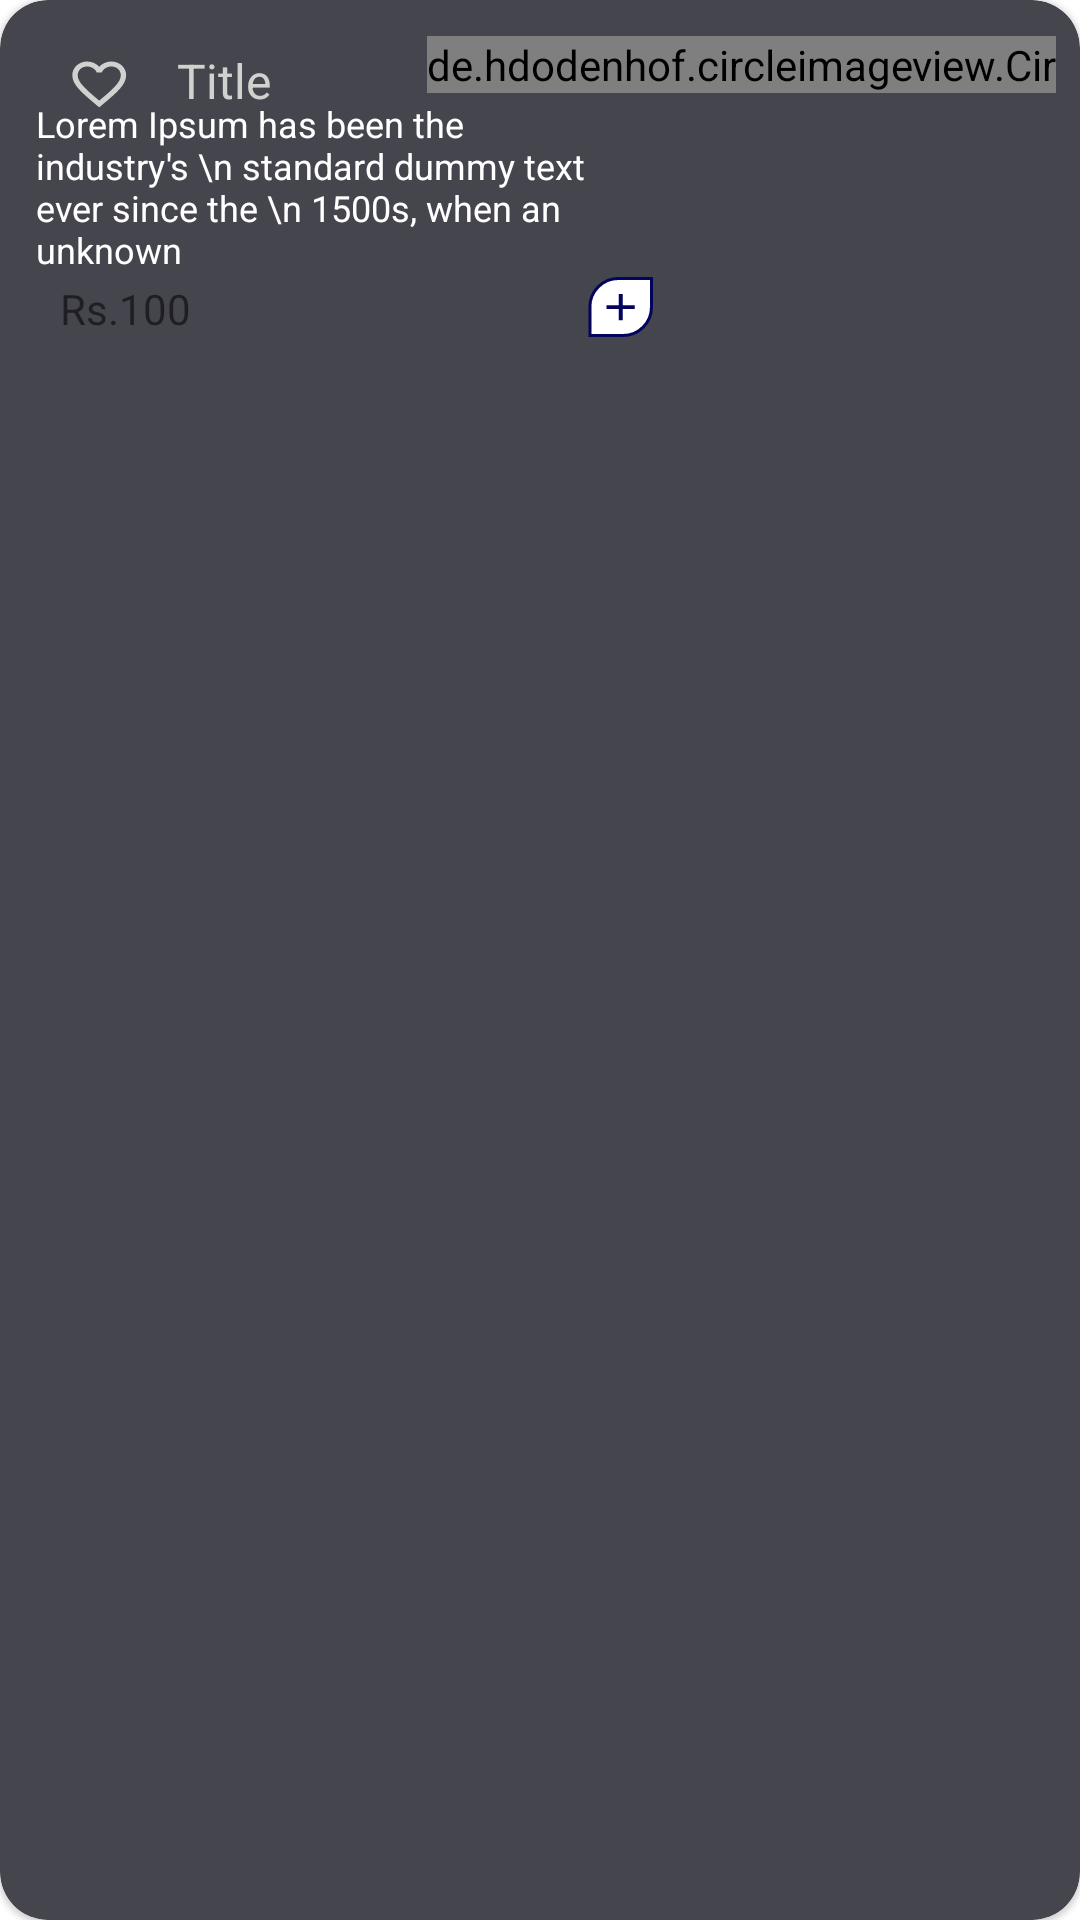

Layout XML and referenced resources for this Android screen:
<!-- AndroidManifest.xml: application theme Theme.Rantish -->
<!-- res/layout/car_item_layout.xml -->
<?xml version="1.0" encoding="utf-8"?>
<com.google.android.material.card.MaterialCardView xmlns:android="http://schemas.android.com/apk/res/android"
    xmlns:app="http://schemas.android.com/apk/res-auto"
    xmlns:tools="http://schemas.android.com/tools"
    android:backgroundTint="#45454D"
    android:layout_width="wrap_content"
    app:cardCornerRadius="16dp"
    android:layout_margin="6dp"
    android:layout_height="wrap_content">

    <androidx.constraintlayout.widget.ConstraintLayout
        android:layout_width="match_parent"
        android:padding="8dp"
        android:id="@+id/root"
        android:layout_height="match_parent">

        <ImageView
            android:id="@+id/imageView12"
            android:layout_width="wrap_content"
            android:layout_height="wrap_content"
            android:layout_marginStart="16dp"
            android:layout_marginTop="12dp"
            app:layout_constraintStart_toStartOf="parent"
            app:layout_constraintTop_toTopOf="parent"
            app:srcCompat="@drawable/heart" />

        <TextView
            android:id="@+id/title"
            android:layout_width="wrap_content"
            android:layout_height="wrap_content"
            android:layout_marginStart="16dp"
            android:layout_marginTop="8dp"
            android:text="Title"
            android:maxLength="15"
            android:textColor="#CFD2CF"
            android:textSize="16dp"
            app:layout_constraintStart_toEndOf="@+id/imageView12"
            app:layout_constraintTop_toTopOf="parent" />

        <de.hdodenhof.circleimageview.CircleImageView
            android:id="@+id/circleImageView"
            android:layout_width="wrap_content"
            android:layout_height="wrap_content"
            android:layout_marginStart="52dp"
            android:layout_marginTop="4dp"
            android:src="@drawable/car_image"
            app:layout_constraintStart_toEndOf="@+id/title"
            app:layout_constraintTop_toTopOf="parent" />

        <TextView
            android:id="@+id/textView22"
            android:layout_width="194dp"
            android:layout_height="wrap_content"
            android:layout_marginStart="4dp"
            android:layout_marginTop="2dp"
            android:maxLength="100"
            android:singleLine="false"
            android:text="Lorem Ipsum has been the industry's \n
standard dummy text ever since the \n
1500s, when an unknown printer took "
            android:textColor="@color/white"
            android:textSize="12dp"
            app:layout_constraintStart_toStartOf="parent"
            app:layout_constraintTop_toBottomOf="@+id/circleImageView" />

        <ImageView
            android:id="@+id/imageView13"
            android:layout_width="wrap_content"
            android:layout_height="wrap_content"
            android:layout_marginStart="132dp"
            app:layout_constraintBottom_toBottomOf="@+id/textView23"
            app:layout_constraintStart_toEndOf="@+id/textView23"
            app:srcCompat="@drawable/button_shape" />

        <TextView
            android:id="@+id/textView23"
            android:layout_width="wrap_content"
            android:layout_height="wrap_content"
            android:layout_marginStart="12dp"
            android:layout_marginTop="2dp"
            android:text="Rs.100"
            android:textColor="@color/grey"
            app:layout_constraintStart_toStartOf="parent"
            app:layout_constraintTop_toBottomOf="@+id/textView22" />
    </androidx.constraintlayout.widget.ConstraintLayout>

</com.google.android.material.card.MaterialCardView>
<!-- resources referenced by this layout -->
<resources>
  <color name="white">#FFFFFFFF</color>
  <!-- drawable button_shape (drawable) -->
  <vector xmlns:android="http://schemas.android.com/apk/res/android"
      android:width="22dp"
      android:height="20dp"
      android:viewportWidth="22"
      android:viewportHeight="20">
    <path
        android:strokeWidth="1"
        android:pathData="M10.462,0.5H21.5V10C21.5,15.247 17.247,19.5 12,19.5H0.962V10C0.962,4.753 5.215,0.5 10.462,0.5Z"
        android:fillColor="#ffffff"
        android:strokeColor="#03045E"/>
    <group>
      <clip-path
          android:pathData="M3.154,2.5h16.154v15h-16.154z"/>
      <path
          android:pathData="M15.942,10.625H11.904V14.375H10.558V10.625H6.519V9.375H10.558V5.625H11.904V9.375H15.942V10.625Z"
          android:fillColor="#03045E"/>
    </group>
  </vector>
  <!-- drawable car_image: png bitmap (drawable-v24, 8485 bytes) -->
  <!-- drawable heart (drawable) -->
  <vector xmlns:android="http://schemas.android.com/apk/res/android"
      android:width="19dp"
      android:height="16dp"
      android:viewportWidth="19"
      android:viewportHeight="16">
    <path
        android:pathData="M13.115,0.5C11.554,0.5 10.055,1.175 9.077,2.242C8.099,1.175 6.6,0.5 5.038,0.5C2.274,0.5 0.103,2.517 0.103,5.083C0.103,8.233 3.154,10.8 7.776,14.7L9.077,15.792L10.378,14.692C15,10.8 18.051,8.233 18.051,5.083C18.051,2.517 15.88,0.5 13.115,0.5ZM9.167,13.458L9.077,13.542L8.987,13.458C4.715,9.867 1.897,7.492 1.897,5.083C1.897,3.417 3.244,2.167 5.038,2.167C6.421,2.167 7.767,2.992 8.242,4.133H9.921C10.387,2.992 11.733,2.167 13.115,2.167C14.91,2.167 16.256,3.417 16.256,5.083C16.256,7.492 13.439,9.867 9.167,13.458Z"
        android:fillColor="#CFD2CF"/>
  </vector>
  <style name="Theme.Rantish" parent="Theme.MaterialComponents.DayNight.NoActionBar">
          
          <item name="colorPrimary">@color/red</item>
          <item name="colorPrimaryVariant">@color/purple_500</item>
          <item name="colorOnPrimary">@color/white</item>
          
          <item name="colorSecondary">@color/teal_200</item>
          <item name="colorSecondaryVariant">@color/teal_700</item>
          <item name="colorOnSecondary">@color/black</item>
          
          <item name="android:statusBarColor">?attr/colorPrimaryVariant</item>
          
      </style>
  <color name="red">#EB1D36</color>
  <color name="purple_500">#FF6200EE</color>
  <color name="teal_200">#FF03DAC5</color>
  <color name="teal_700">#FF018786</color>
  <color name="black">#FF000000</color>
</resources>
